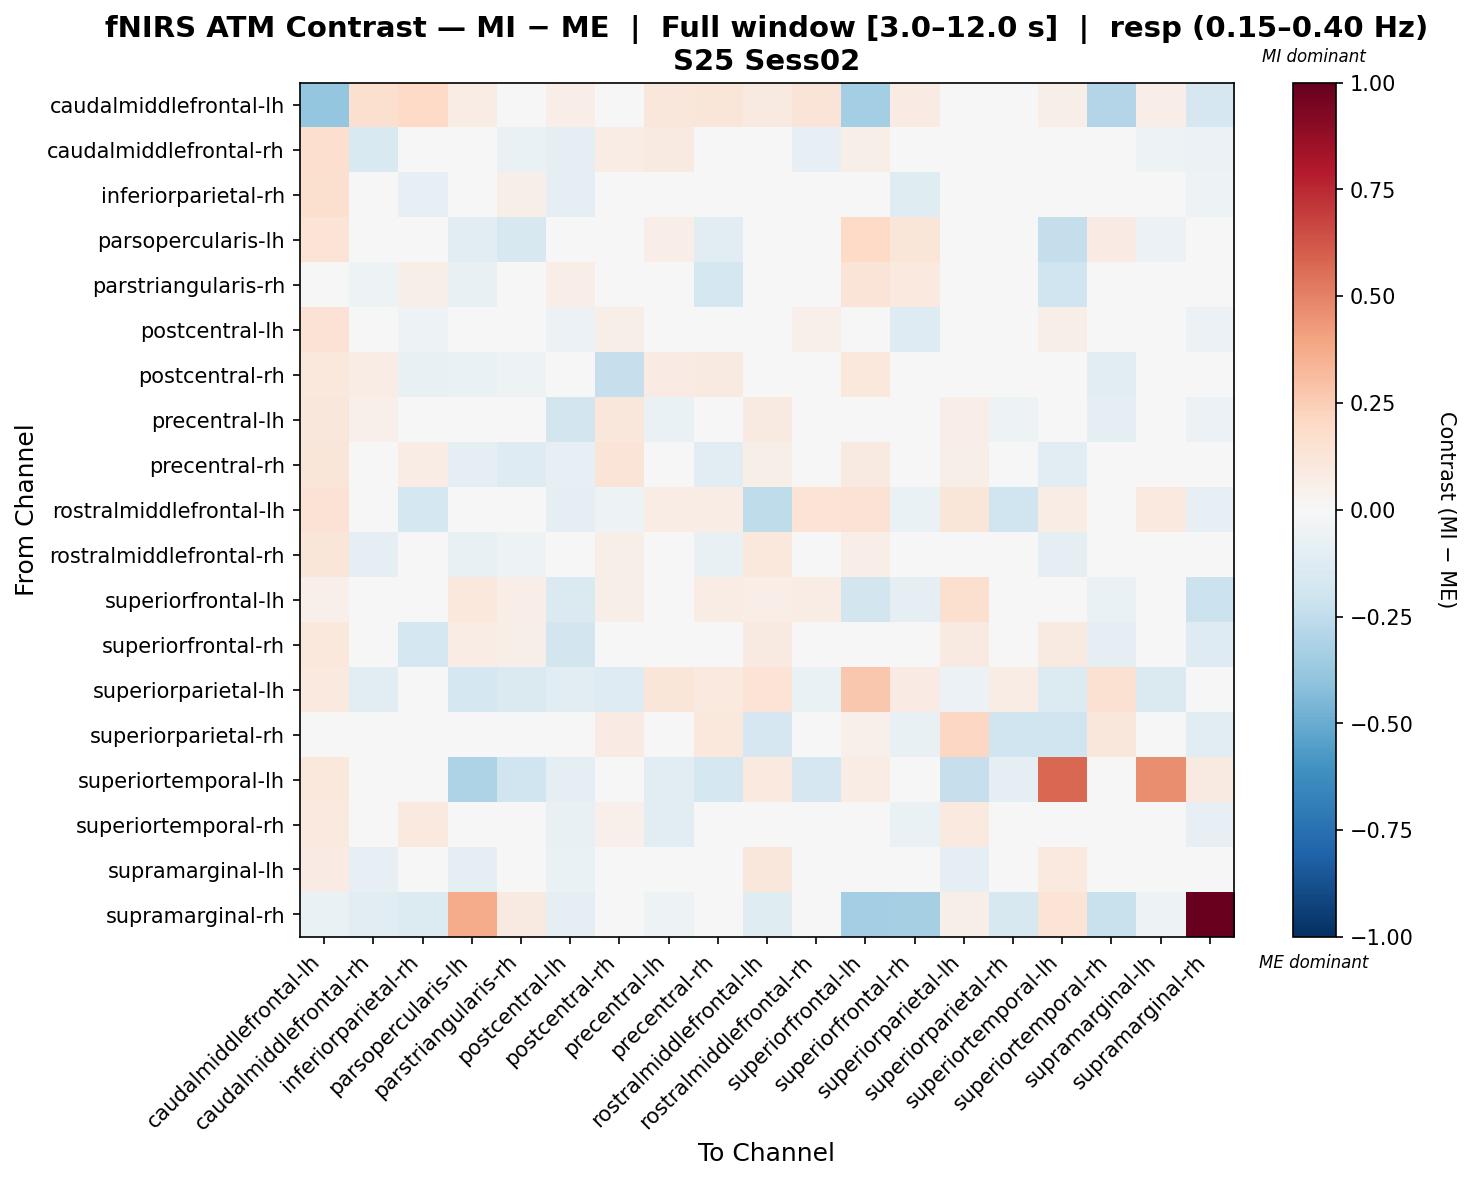

Values plotted in this chart, from the file beside it:
, caudalmiddlefrontal-lh, caudalmiddlefrontal-rh, inferiorparietal-rh, parsopercularis-lh, parstriangularis-rh, postcentral-lh, postcentral-rh, precentral-lh, precentral-rh, rostralmiddlefrontal-lh, rostralmiddlefrontal-rh, superiorfrontal-lh, superiorfrontal-rh, superiorparietal-lh, superiorparietal-rh, superiortemporal-lh, superiortemporal-rh, supramarginal-lh, supramarginal-rh
caudalmiddlefrontal-lh, -0.3905, 0.1594, 0.2012, 0.07347, 0.02378, 0.06305, 0.01781, 0.1111, 0.1187, 0.08657, 0.1295, -0.3389, 0.07914, 0.03899, -0.0336, 0.05631, -0.2926, 0.06475, -0.1682
caudalmiddlefrontal-rh, 0.1701, -0.1494, 0.04729, -0.03426, -0.06796, -0.09599, 0.07101, 0.0922, 0.02399, 0.04091, -0.0835, 0.05684, 0.0201, 0.0142, 0.01777, -0.003323, -0.008486, -0.05062, -0.06084
inferiorparietal-rh, 0.1594, 0.008397, -0.0819, 0.04699, 0.0569, -0.08812, -0.01844, -0.04056, 0.04715, 0.002771, 0.008552, 0.00456, -0.1244, 0.01016, -0.001728, 0.02824, 0.04323, -0.007626, -0.05361
parsopercularis-lh, 0.1349, -0.03314, 0.04859, -0.1158, -0.1609, 0.01612, 0.005691, 0.06277, -0.1079, 0.02205, -0.01057, 0.1992, 0.1226, -0.03781, 0.04411, -0.2349, 0.08265, -0.0597, 0.02205
parstriangularis-rh, 0.01431, -0.05249, 0.05943, -0.07132, -0.03924, 0.06827, 0.01382, 0.04734, -0.1784, -0.005142, 0.04779, 0.1259, 0.09868, -0.003874, 0.04386, -0.1963, 0.03326, -0.005994, 0.0
postcentral-lh, 0.1438, -0.02543, -0.05257, 0.02298, 0.04506, -0.06027, 0.05642, -0.04302, 0.03374, 0.007173, 0.05002, -0.007786, -0.1252, 0.008739, -0.02989, 0.0579, -0.02342, -0.0008624, -0.05737
postcentral-rh, 0.1078, 0.07565, -0.07645, -0.06968, -0.05447, 0.0111, -0.2307, 0.08392, 0.09137, 0.0203, -0.004052, 0.1052, 0.02771, -0.007513, 0.03939, -0.01474, -0.1081, 0.001957, 0.001294
precentral-lh, 0.1108, 0.05252, -0.005498, 0.03257, 0.009957, -0.1815, 0.1151, -0.06726, -0.03859, 0.08988, 0.02567, 0.04003, -0.0008562, 0.06541, -0.0519, -0.02346, -0.09324, -0.02436, -0.05528
precentral-rh, 0.1203, 0.02735, 0.07406, -0.09972, -0.1267, -0.08527, 0.1287, -0.0202, -0.1159, 0.05627, -0.02402, 0.08612, 0.003973, 0.06108, -0.005368, -0.1166, -0.004132, 0.03, 0.01007
rostralmiddlefrontal-lh, 0.1424, 0.03099, -0.1721, 0.0, 0.0, -0.09865, -0.05224, 0.07776, 0.07571, -0.2557, 0.1398, 0.1451, -0.06767, 0.1247, -0.1988, 0.07747, 0.02029, 0.09375, -0.08286
rostralmiddlefrontal-rh, 0.121, -0.08693, 0.02454, -0.07413, -0.05258, -0.03723, 0.06137, 0.03859, -0.07685, 0.1052, 0.02038, 0.06828, 0.01981, 0.004793, -0.0007927, -0.1015, -0.01886, -0.02878, 0.01363
superiorfrontal-lh, 0.05164, -0.01236, 0.01559, 0.1072, 0.06591, -0.1475, 0.06211, 0.002044, 0.07362, 0.06734, 0.0725, -0.183, -0.0976, 0.1575, 0.01878, 0.03198, -0.06923, -0.004111, -0.2124
superiorfrontal-rh, 0.1084, -0.001871, -0.1724, 0.07654, 0.06026, -0.1861, 0.03877, 0.02234, 0.004095, 0.09248, 0.01209, -0.0387, -0.001547, 0.08827, -0.01562, 0.08745, -0.0882, 0.04578, -0.132
superiorparietal-lh, 0.09986, -0.1029, -0.007809, -0.1795, -0.1473, -0.1071, -0.1294, 0.1249, 0.1003, 0.1359, -0.06544, 0.2673, 0.08561, -0.06189, 0.07432, -0.1377, 0.1557, -0.1464, 0.04144
superiorparietal-rh, -0.003439, 0.02058, 0.04026, 0.04221, 0.04221, -0.009261, 0.08389, -0.009261, 0.109, -0.1683, 0.03731, 0.05445, -0.07382, 0.2046, -0.2014, -0.1982, 0.1128, 0.02617, -0.1098
superiortemporal-lh, 0.1047, -0.03553, 0.03384, -0.3073, -0.203, -0.09791, -0.006768, -0.1065, -0.1738, 0.09963, -0.1701, 0.07476, -0.04168, -0.2275, -0.08805, 0.5737, 0.01523, 0.4631, 0.09306
superiortemporal-rh, 0.09678, -0.02471, 0.1006, 0.04931, 0.02544, -0.07802, 0.05221, -0.1029, 0.01809, -0.04131, -0.04398, -0.00904, -0.06848, 0.1007, 0.0244, -0.009107, -0.01553, 0.007069, -0.0814
supramarginal-lh, 0.08132, -0.08073, -0.04306, -0.09505, -0.02478, -0.06559, -0.00143, -0.01277, 0.04219, 0.1101, 0.005223, 0.03485, 0.03151, -0.0964, -0.04647, 0.09842, 0.008006, 0.04104, 0.01359
supramarginal-rh, -0.0692, -0.1162, -0.1333, 0.3738, 0.09346, -0.089, -0.004919, -0.05325, 0.04329, -0.124, -0.00787, -0.336, -0.335, 0.05804, -0.1622, 0.1328, -0.219, -0.05162, 1.0
